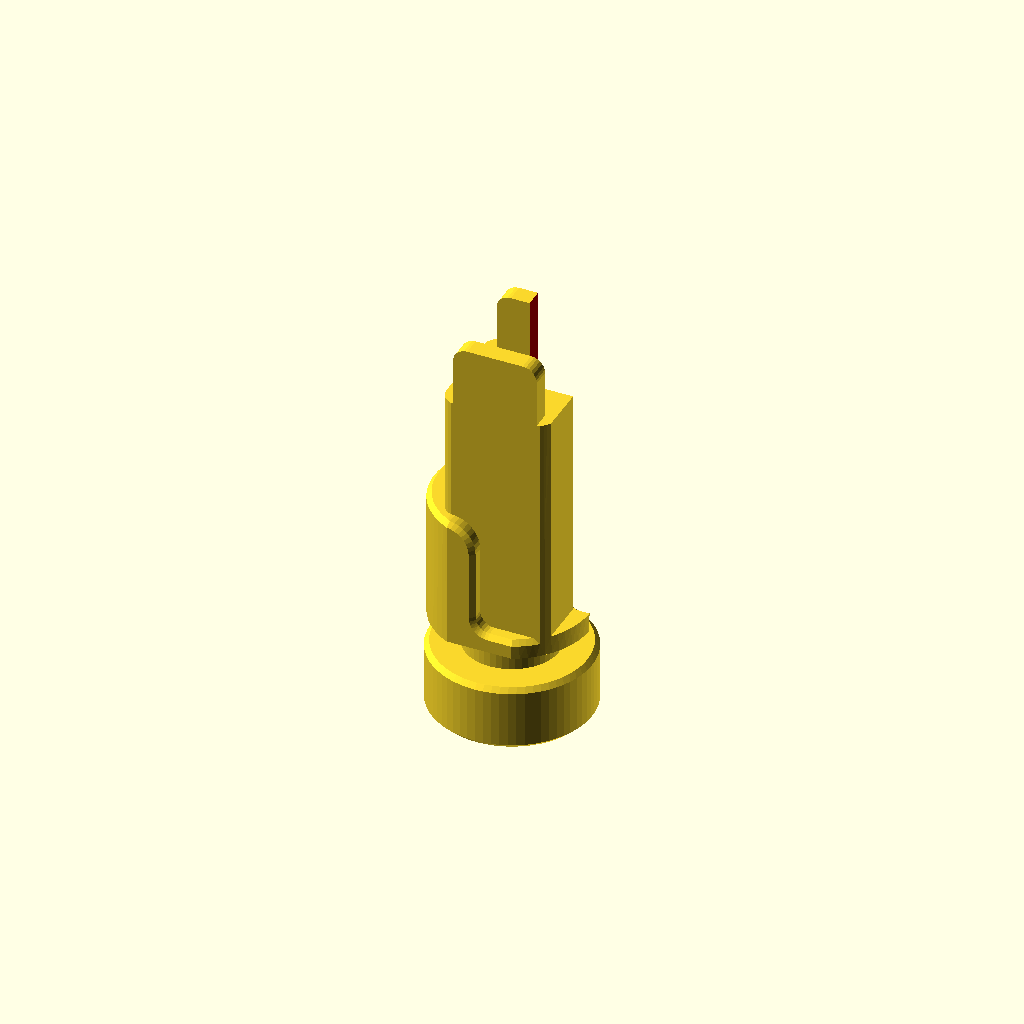
Cell 1: rendered with the file's own defaults.
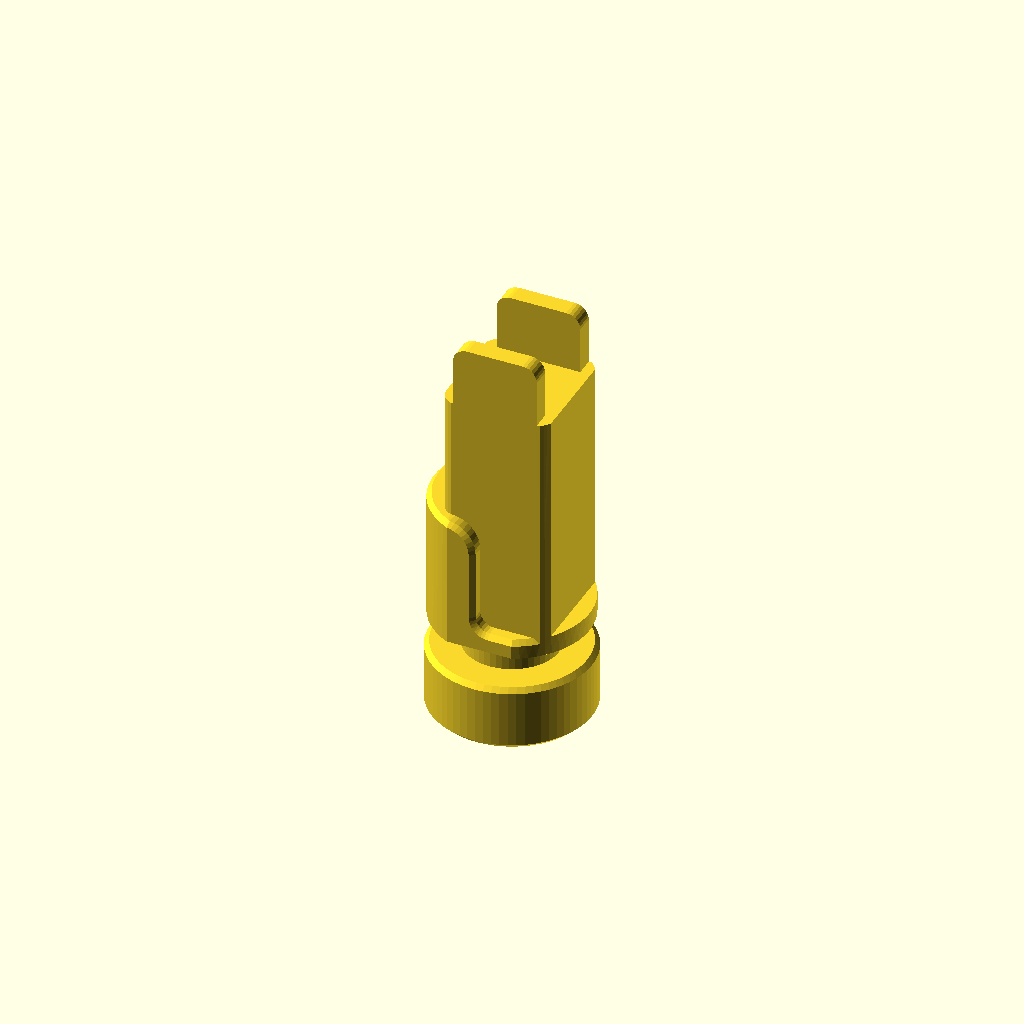
Cell 2 — showSectionCut set to false, the other parameters unchanged.
One fixed orthographic camera (rotation 55°, 0°, 25°; colour scheme Cornfield) for every cell.
Source of the model, Makerworld/GlockLight/GlockLight.scad:
showSectionCut=true;


translate([-127.4+17/2,-95+17/2,-10.5]) import("gl_flashlight_2.stl",convexity=3);

difference(){
  translate([-85.95-16.5/2,-78.85-15/2,0]) import("gl_flashlight_3.stl",convexity=3);
  cylinder(d=5,h=1);
  if (showSectionCut) translate([0,0,-0.1]) color("darkRed") cube(35);
}
color("darkgreen") rotate([0,180,0]) translate([-7.68/2,-7.6/2,-6.65]) import("KC005.stl");
Parameter table extracted from the source (name, type, default, range or options):
showSectionCut: bool, default true
